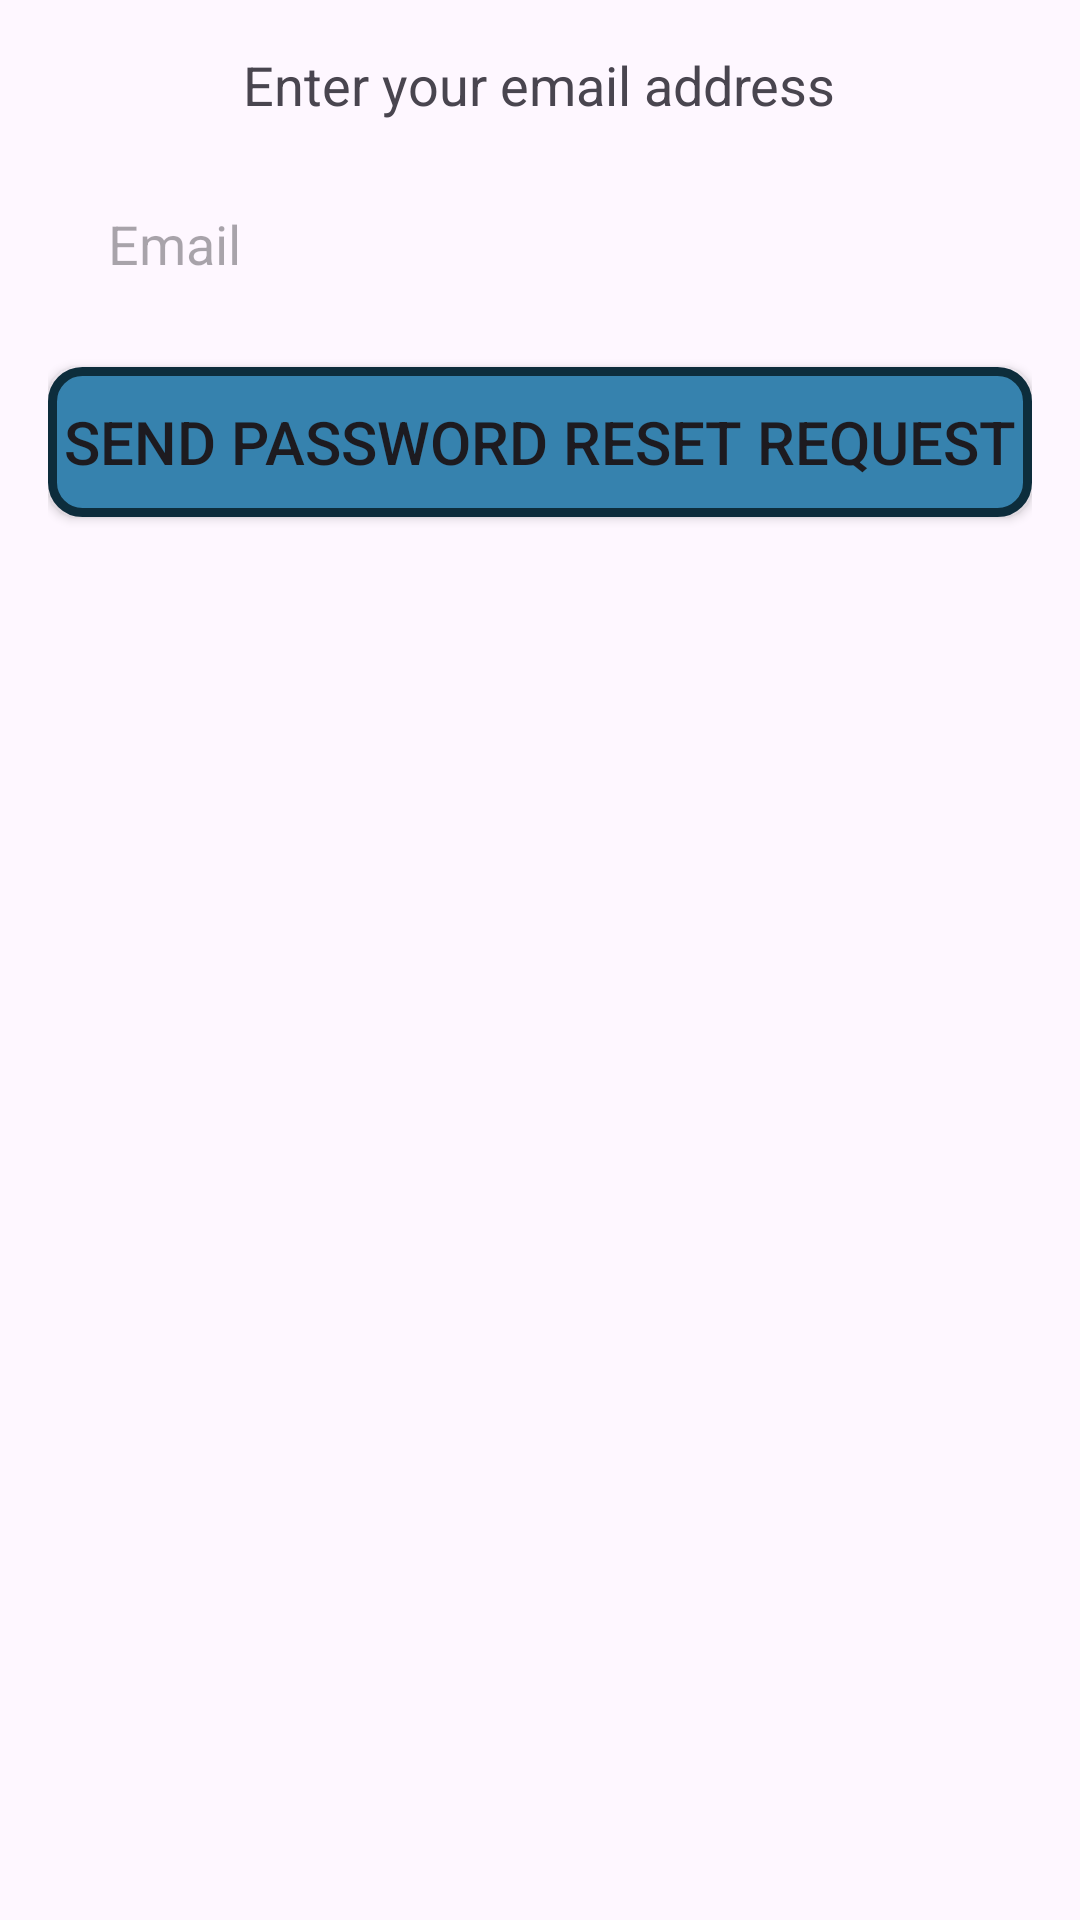

Layout XML and referenced resources for this Android screen:
<!-- AndroidManifest.xml: application theme Theme.QuanLyTaiChinh -->
<!-- res/layout/forgot_password_layout.xml -->
<?xml version="1.0" encoding="utf-8"?>
<LinearLayout xmlns:android="http://schemas.android.com/apk/res/android"
    android:layout_width="match_parent"
    android:layout_height="match_parent"
    android:orientation="vertical"
    android:padding="16dp"
    android:layout_marginTop="30dp">

    <TextView
        android:layout_width="wrap_content"
        android:layout_height="wrap_content"
        android:text="Enter your email address"
        android:textSize="18sp"
        android:layout_gravity="center"/>

    <EditText
        android:id="@+id/et_email_forgot_password"
        android:layout_width="match_parent"
        android:layout_height="50dp"
        android:hint="Email"
        android:inputType="textEmailAddress"
        android:layout_marginTop="16dp"
        android:background="@drawable/custom_edittext"
        android:drawablePadding="20dp"
        android:paddingLeft="20dp"
        android:drawableLeft="@drawable/mail_with_size"/>

    <Button
        android:id="@+id/btn_reset_password"
        android:layout_width="match_parent"
        android:layout_height="wrap_content"
        android:text="Send password reset request"
        android:layout_marginTop="16dp"
        android:textSize="20sp"
        android:textAllCaps="true"
        android:background="@drawable/button_style"/>
</LinearLayout>
<!-- resources referenced by this layout -->
<resources>
  <!-- drawable button_style (drawable) -->
  <?xml version="1.0" encoding="utf-8"?>
  <shape
      android:shape="rectangle"
      xmlns:android="http://schemas.android.com/apk/res/android">
      <corners android:radius="10dp" />
      <solid android:color="@color/my_light_primary"/>
      <stroke android:width="3dp" android:color="#0D2D3C" />
      <size android:width="400dp"
            android:height="50dp" />
  
  </shape>
  <!-- drawable mail_with_size (drawable) -->
  <layer-list xmlns:android="http://schemas.android.com/apk/res/android">
      <item
          android:drawable="@drawable/mail"
          android:width="24dp"
          android:height="24dp" />
  </layer-list>
  <style name="Theme.QuanLyTaiChinh" parent="Base.Theme.QuanLyTaiChinh" />
  <color name="my_light_primary">#3682AE</color>
  <style name="Base.Theme.QuanLyTaiChinh" parent="Theme.Material3.DayNight.NoActionBar">
          
          <item name="colorPrimary">@color/my_light_primary</item>
      </style>
</resources>
